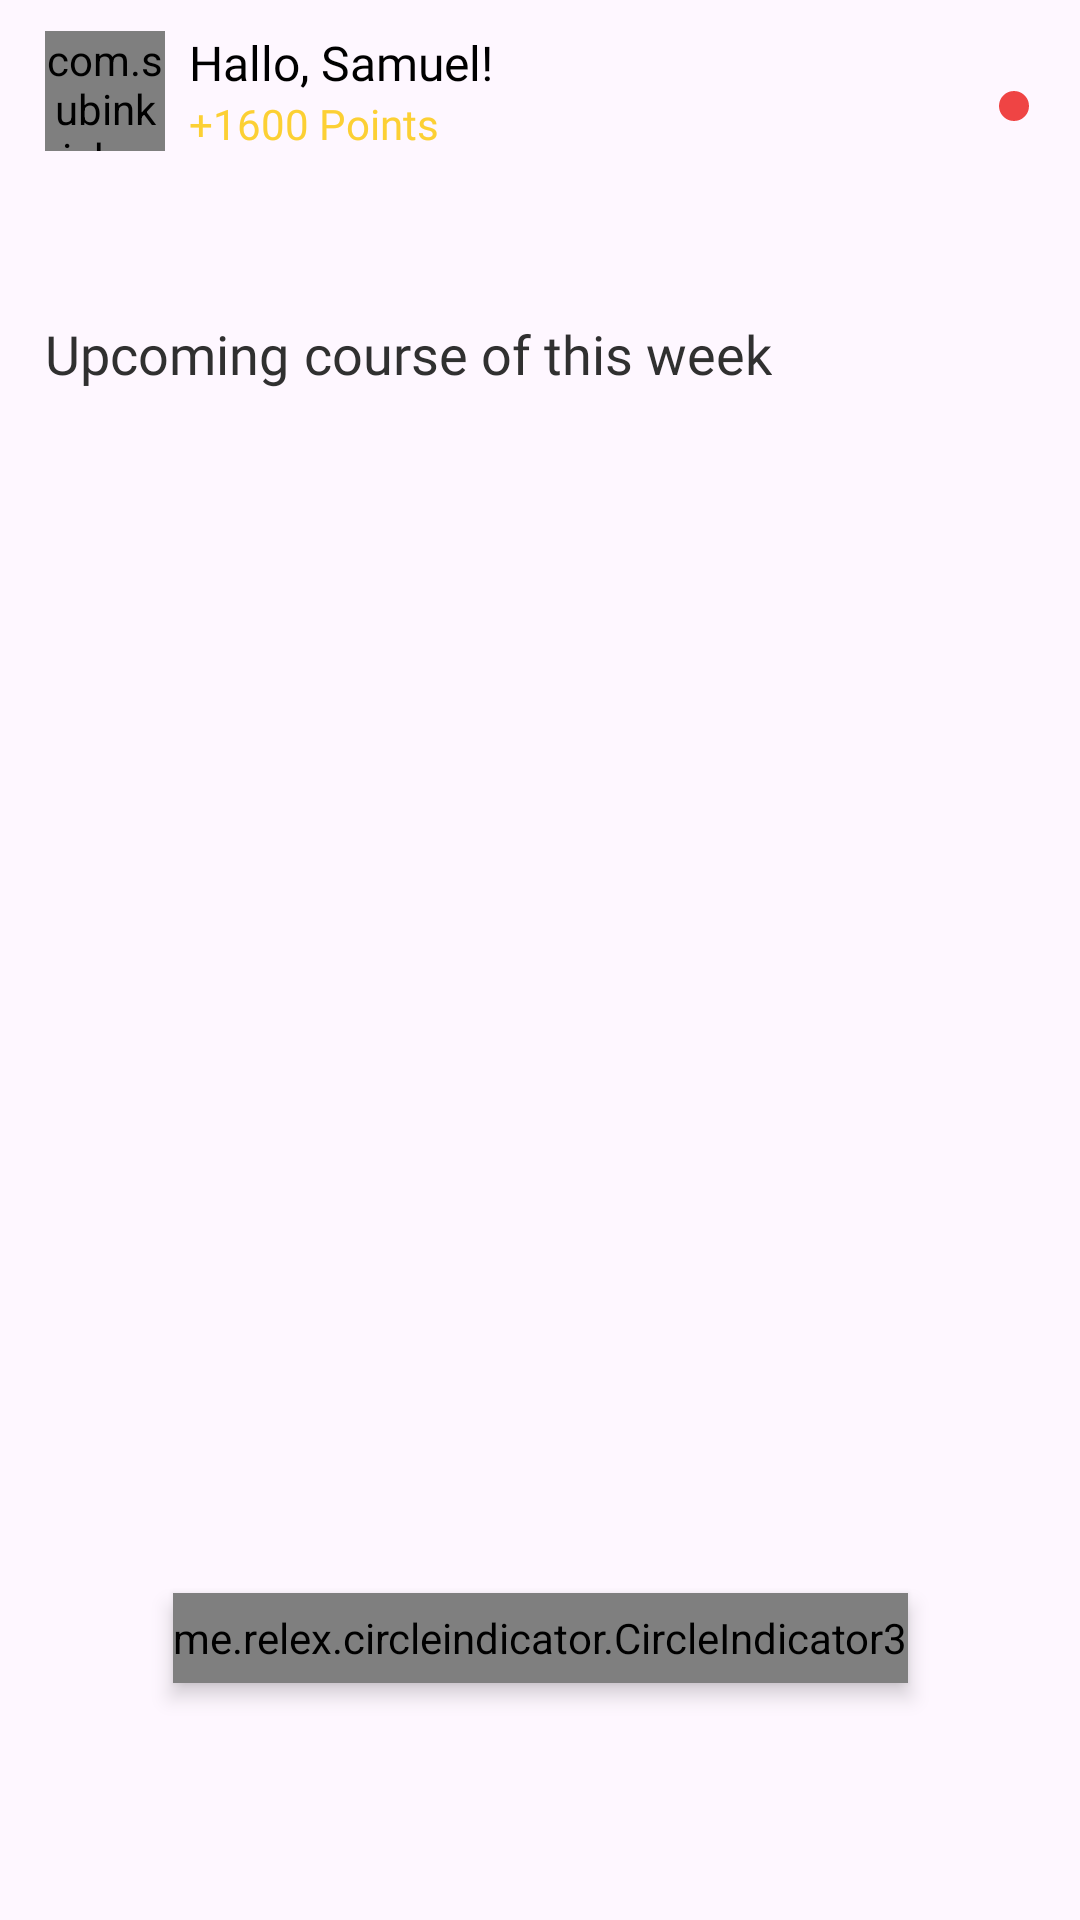

Android layout source for this screen:
<!-- AndroidManifest.xml: application theme Theme.Mazaady -->
<!-- res/layout/fragment_home.xml -->
<?xml version="1.0" encoding="utf-8"?>
<androidx.constraintlayout.widget.ConstraintLayout xmlns:android="http://schemas.android.com/apk/res/android"
    xmlns:app="http://schemas.android.com/apk/res-auto"
    xmlns:tools="http://schemas.android.com/tools"
    android:layout_width="match_parent"
    android:layout_height="match_parent"
    tools:context=".home.home.FragmentHome">

    <androidx.core.widget.NestedScrollView
        android:layout_width="match_parent"
        android:layout_height="match_parent"
        android:fillViewport="true"
        tools:ignore="ScrollViewCount">

        <androidx.constraintlayout.widget.ConstraintLayout
            android:id="@+id/layoutHome"
            android:layout_width="match_parent"
            android:layout_height="wrap_content">

            <androidx.appcompat.widget.LinearLayoutCompat
                android:id="@+id/layoutToolbar"
                android:layout_width="match_parent"
                android:layout_height="wrap_content"
                android:layout_marginHorizontal="@dimen/dp_15"
                android:layout_marginTop="@dimen/dp_10"
                android:orientation="horizontal"
                app:layout_constraintTop_toTopOf="parent">

                <com.subinkrishna.widget.CircularImageView
                    android:id="@+id/imgUser"
                    android:layout_width="@dimen/dp_40"
                    android:layout_height="@dimen/dp_40"
                    android:layout_gravity="center_vertical"
                    android:src="@drawable/ic_user"
                    app:ci_borderColor="@color/white"
                    app:ci_borderWidth="2dp" />

                <androidx.appcompat.widget.LinearLayoutCompat
                    android:layout_width="0dp"
                    android:layout_height="wrap_content"
                    android:layout_gravity="center_vertical"
                    android:layout_marginStart="@dimen/dp_8"
                    android:layout_weight="1"
                    android:orientation="vertical">

                    <androidx.appcompat.widget.AppCompatTextView
                        android:id="@+id/tvWelcome"
                        android:layout_width="wrap_content"
                        android:layout_height="wrap_content"
                        android:fontFamily="@font/somar_bold"
                        android:text="Hallo, Samuel!"
                        android:textColor="@color/black"
                        android:textSize="16sp"
                        tools:ignore="HardcodedText" />

                    <androidx.appcompat.widget.AppCompatTextView
                        android:id="@+id/tvUserName"
                        android:layout_width="wrap_content"
                        android:layout_height="wrap_content"
                        android:drawableStart="@drawable/ic_gold"
                        android:drawablePadding="@dimen/dp_7"
                        android:ellipsize="end"
                        android:fontFamily="@font/somar_regular"
                        android:maxLines="1"
                        android:text="+1600 Points"
                        android:textColor="@color/color_yellow_FC"
                        android:textSize="14sp"
                        tools:ignore="HardcodedText,SmallSp" />

                </androidx.appcompat.widget.LinearLayoutCompat>

                <androidx.constraintlayout.widget.ConstraintLayout
                    android:layout_width="wrap_content"
                    android:layout_height="wrap_content"
                    android:layout_gravity="center_vertical">

                    <androidx.appcompat.widget.AppCompatImageView
                        android:id="@+id/imgNotification"
                        android:layout_width="wrap_content"
                        android:layout_height="wrap_content"
                        android:layout_marginEnd="@dimen/dp_7"
                        android:src="@drawable/notification"
                        app:layout_constraintBottom_toBottomOf="parent"
                        app:layout_constraintEnd_toEndOf="parent"
                        app:layout_constraintTop_toTopOf="parent" />

                    <androidx.appcompat.widget.AppCompatImageView
                        android:id="@+id/imgUnSeenNotification"
                        android:layout_width="wrap_content"
                        android:layout_height="wrap_content"
                        android:src="@drawable/ic_offline"
                        android:tint="@color/Error_700"
                        app:layout_constraintEnd_toEndOf="@+id/imgNotification"
                        app:layout_constraintStart_toEndOf="@+id/imgNotification"
                        app:layout_constraintTop_toTopOf="@+id/imgNotification" />

                </androidx.constraintlayout.widget.ConstraintLayout>

            </androidx.appcompat.widget.LinearLayoutCompat>

            <androidx.recyclerview.widget.RecyclerView
                android:id="@+id/rvVideos"
                android:layout_width="match_parent"
                android:layout_height="wrap_content"
                android:layout_marginTop="@dimen/dp_30"
                android:clipToPadding="false"
                android:orientation="horizontal"
                android:paddingStart="@dimen/dp_7"
                android:paddingEnd="@dimen/dp_7"
                app:layoutManager="androidx.recyclerview.widget.LinearLayoutManager"
                app:layout_constraintEnd_toEndOf="parent"
                app:layout_constraintStart_toStartOf="parent"
                app:layout_constraintTop_toBottomOf="@+id/layoutToolbar"
                tools:listitem="@layout/layout_item_videos" />

            <androidx.appcompat.widget.AppCompatTextView
                android:id="@+id/tvUpComing"
                android:layout_width="wrap_content"
                android:layout_height="wrap_content"
                android:layout_marginStart="@dimen/dp_15"
                android:layout_marginTop="@dimen/dp_25"
                android:fontFamily="@font/somar_bold"
                android:text="@string/upcoming"
                android:textColor="@color/color_black_30"
                android:textSize="18sp"
                app:layout_constraintStart_toStartOf="parent"
                app:layout_constraintTop_toBottomOf="@+id/rvVideos" />

            <androidx.appcompat.widget.AppCompatTextView
                android:id="@+id/tvUpComingValue"
                android:layout_width="wrap_content"
                android:layout_height="wrap_content"
                android:layout_marginStart="@dimen/dp_5"
                android:fontFamily="@font/somar_regular"
                android:text="@string/course_of_this_week"
                android:textColor="@color/color_black_30"
                android:textSize="18sp"
                app:layout_constraintBottom_toBottomOf="@+id/tvUpComing"
                app:layout_constraintStart_toEndOf="@+id/tvUpComing"
                app:layout_constraintTop_toTopOf="@+id/tvUpComing" />

            <androidx.recyclerview.widget.RecyclerView
                android:id="@+id/rvCategory"
                android:layout_width="match_parent"
                android:layout_height="wrap_content"
                android:layout_marginTop="@dimen/dp_16"
                android:clipToPadding="false"
                android:orientation="horizontal"
                android:paddingStart="@dimen/dp_7"
                android:paddingEnd="@dimen/dp_7"
                app:layoutManager="androidx.recyclerview.widget.LinearLayoutManager"
                app:layout_constraintEnd_toEndOf="parent"
                app:layout_constraintStart_toStartOf="parent"
                app:layout_constraintTop_toBottomOf="@+id/tvUpComingValue"
                tools:listitem="@layout/layout_item_category" />

            <androidx.viewpager2.widget.ViewPager2
                android:id="@+id/viewPagerSlider"
                android:layout_width="match_parent"
                android:layout_height="360dp"
                android:layout_marginTop="@dimen/dp_25"
                android:clipToPadding="false"
                app:layout_constraintEnd_toEndOf="parent"
                app:layout_constraintStart_toStartOf="parent"
                app:layout_constraintTop_toBottomOf="@+id/rvCategory" />

            <me.relex.circleindicator.CircleIndicator3
                android:id="@+id/indicator"
                android:layout_width="wrap_content"
                android:layout_height="@dimen/dp_30"
                android:elevation="4dp"
                app:ci_drawable="@drawable/drawable_indicator_selected"
                app:ci_drawable_unselected="@drawable/drawable_indicator_unselected"
                app:ci_height="3dp"
                app:ci_width="@dimen/dp_10"
                app:layout_constraintEnd_toEndOf="parent"
                app:layout_constraintStart_toStartOf="parent"
                app:layout_constraintTop_toBottomOf="@+id/viewPagerSlider" />

            <View
                android:layout_width="match_parent"
                android:layout_height="60dp"
                app:layout_constraintTop_toBottomOf="@+id/indicator" />

        </androidx.constraintlayout.widget.ConstraintLayout>

    </androidx.core.widget.NestedScrollView>

</androidx.constraintlayout.widget.ConstraintLayout>
<!-- res/layout/layout_item_videos.xml (included above) -->
<?xml version="1.0" encoding="utf-8"?>
<androidx.constraintlayout.widget.ConstraintLayout xmlns:android="http://schemas.android.com/apk/res/android"
    xmlns:app="http://schemas.android.com/apk/res-auto"
    android:layout_width="wrap_content"
    android:layout_height="wrap_content">

    <com.google.android.material.card.MaterialCardView
        android:id="@+id/cardVideo"
        android:layout_width="@dimen/dp_80"
        android:layout_height="@dimen/dp_80"
        app:cardCornerRadius="@dimen/dp_30"
        android:layout_marginHorizontal="@dimen/dp_7"
        app:layout_constraintEnd_toEndOf="parent"
        app:layout_constraintBottom_toBottomOf="parent"
        app:layout_constraintStart_toStartOf="parent"
        app:layout_constraintTop_toTopOf="parent"
        app:strokeColor="@color/color_red_EC"
        app:strokeWidth="@dimen/dp_5">

        <androidx.appcompat.widget.AppCompatImageView
            android:id="@+id/imgAvatar"
            android:layout_width="match_parent"
            android:layout_height="match_parent"
            android:padding="@dimen/dp_7"
            android:src="@drawable/ic_video_avatar" />

    </com.google.android.material.card.MaterialCardView>

    <androidx.appcompat.widget.AppCompatImageView
        android:id="@+id/imgVideo"
        android:layout_width="wrap_content"
        android:layout_height="wrap_content"
        android:src="@drawable/ic_live_circle"
        app:layout_constraintBottom_toBottomOf="@+id/cardVideo"
        app:layout_constraintEnd_toEndOf="@+id/cardVideo" />

</androidx.constraintlayout.widget.ConstraintLayout>
<!-- res/layout/layout_item_category.xml (included above) -->
<?xml version="1.0" encoding="utf-8"?>
<androidx.constraintlayout.widget.ConstraintLayout xmlns:android="http://schemas.android.com/apk/res/android"
    xmlns:app="http://schemas.android.com/apk/res-auto"
    xmlns:tools="http://schemas.android.com/tools"
    android:layout_width="wrap_content"
    android:layout_height="wrap_content">

    <androidx.appcompat.widget.AppCompatTextView
        android:id="@+id/tvCategory"
        android:layout_width="wrap_content"
        android:layout_height="wrap_content"
        android:layout_marginStart="@dimen/dp_7"
        android:layout_marginEnd="@dimen/dp_7"
        android:background="@drawable/drawable_corner_white"
        android:backgroundTint="@color/color_red_EC"
        android:padding="@dimen/dp_15"
        android:text="Ui/UX"
        android:textColor="@color/white"
        android:textSize="14sp"
        app:layout_constraintEnd_toEndOf="parent"
        app:layout_constraintStart_toStartOf="parent"
        app:layout_constraintTop_toTopOf="parent"
        tools:ignore="HardcodedText" />

</androidx.constraintlayout.widget.ConstraintLayout>
<!-- resources referenced by this layout -->
<resources>
  <color name="Error_700">#EF4444</color>
  <color name="black">#FF000000</color>
  <color name="color_black_30">#303030</color>
  <color name="color_red_EC">#EC5F5F</color>
  <color name="color_yellow_FC">#FCD034</color>
  <color name="white">#FFFFFFFF</color>
  <dimen name="dp_10">10dp</dimen>
  <dimen name="dp_15">15dp</dimen>
  <dimen name="dp_16">16dp</dimen>
  <dimen name="dp_25">25dp</dimen>
  <dimen name="dp_30">30dp</dimen>
  <dimen name="dp_40">40dp</dimen>
  <dimen name="dp_5">5dp</dimen>
  <dimen name="dp_7">7dp</dimen>
  <dimen name="dp_8">8dp</dimen>
  <dimen name="dp_80">80dp</dimen>
  <!-- drawable drawable_indicator_selected (drawable) -->
  <?xml version="1.0" encoding="utf-8"?>
  <shape xmlns:android="http://schemas.android.com/apk/res/android">
      <solid android:color="@color/color_red_EC"/>
      <corners android:radius="0dp"/>
  </shape>
  <!-- drawable drawable_indicator_unselected (drawable) -->
  <?xml version="1.0" encoding="utf-8"?>
  <shape xmlns:android="http://schemas.android.com/apk/res/android">
      <solid android:color="@color/color_red_EE"/>
      <corners android:radius="0dp"/>
  </shape>
  <!-- drawable ic_offline (drawable) -->
  <vector xmlns:android="http://schemas.android.com/apk/res/android"
      android:width="10dp"
      android:height="10dp"
      android:viewportWidth="10"
      android:viewportHeight="10">
    <path
        android:strokeWidth="1"
        android:pathData="M5,5m-4.5,0a4.5,4.5 0,1 1,9 0a4.5,4.5 0,1 1,-9 0"
        android:fillColor="#FF3939"
        android:strokeColor="#ffffff"/>
  </vector>
  <!-- drawable ic_user: png bitmap (drawable, 3086 bytes) -->
  <!-- drawable ic_video_avatar: png bitmap (drawable, 10920 bytes) -->
  <string name="course_of_this_week">course of this week</string>
  <string name="upcoming">Upcoming</string>
  <style name="Theme.Mazaady" parent="Base.Theme.Mazaady" />
  <color name="color_red_EE">#EEEEEE</color>
  <style name="Base.Theme.Mazaady" parent="Theme.Material3.Light.NoActionBar">
          <item name="colorPrimary">@color/color_yellow_F9</item>
      </style>
  <color name="color_yellow_F9">#F9B300</color>
</resources>
